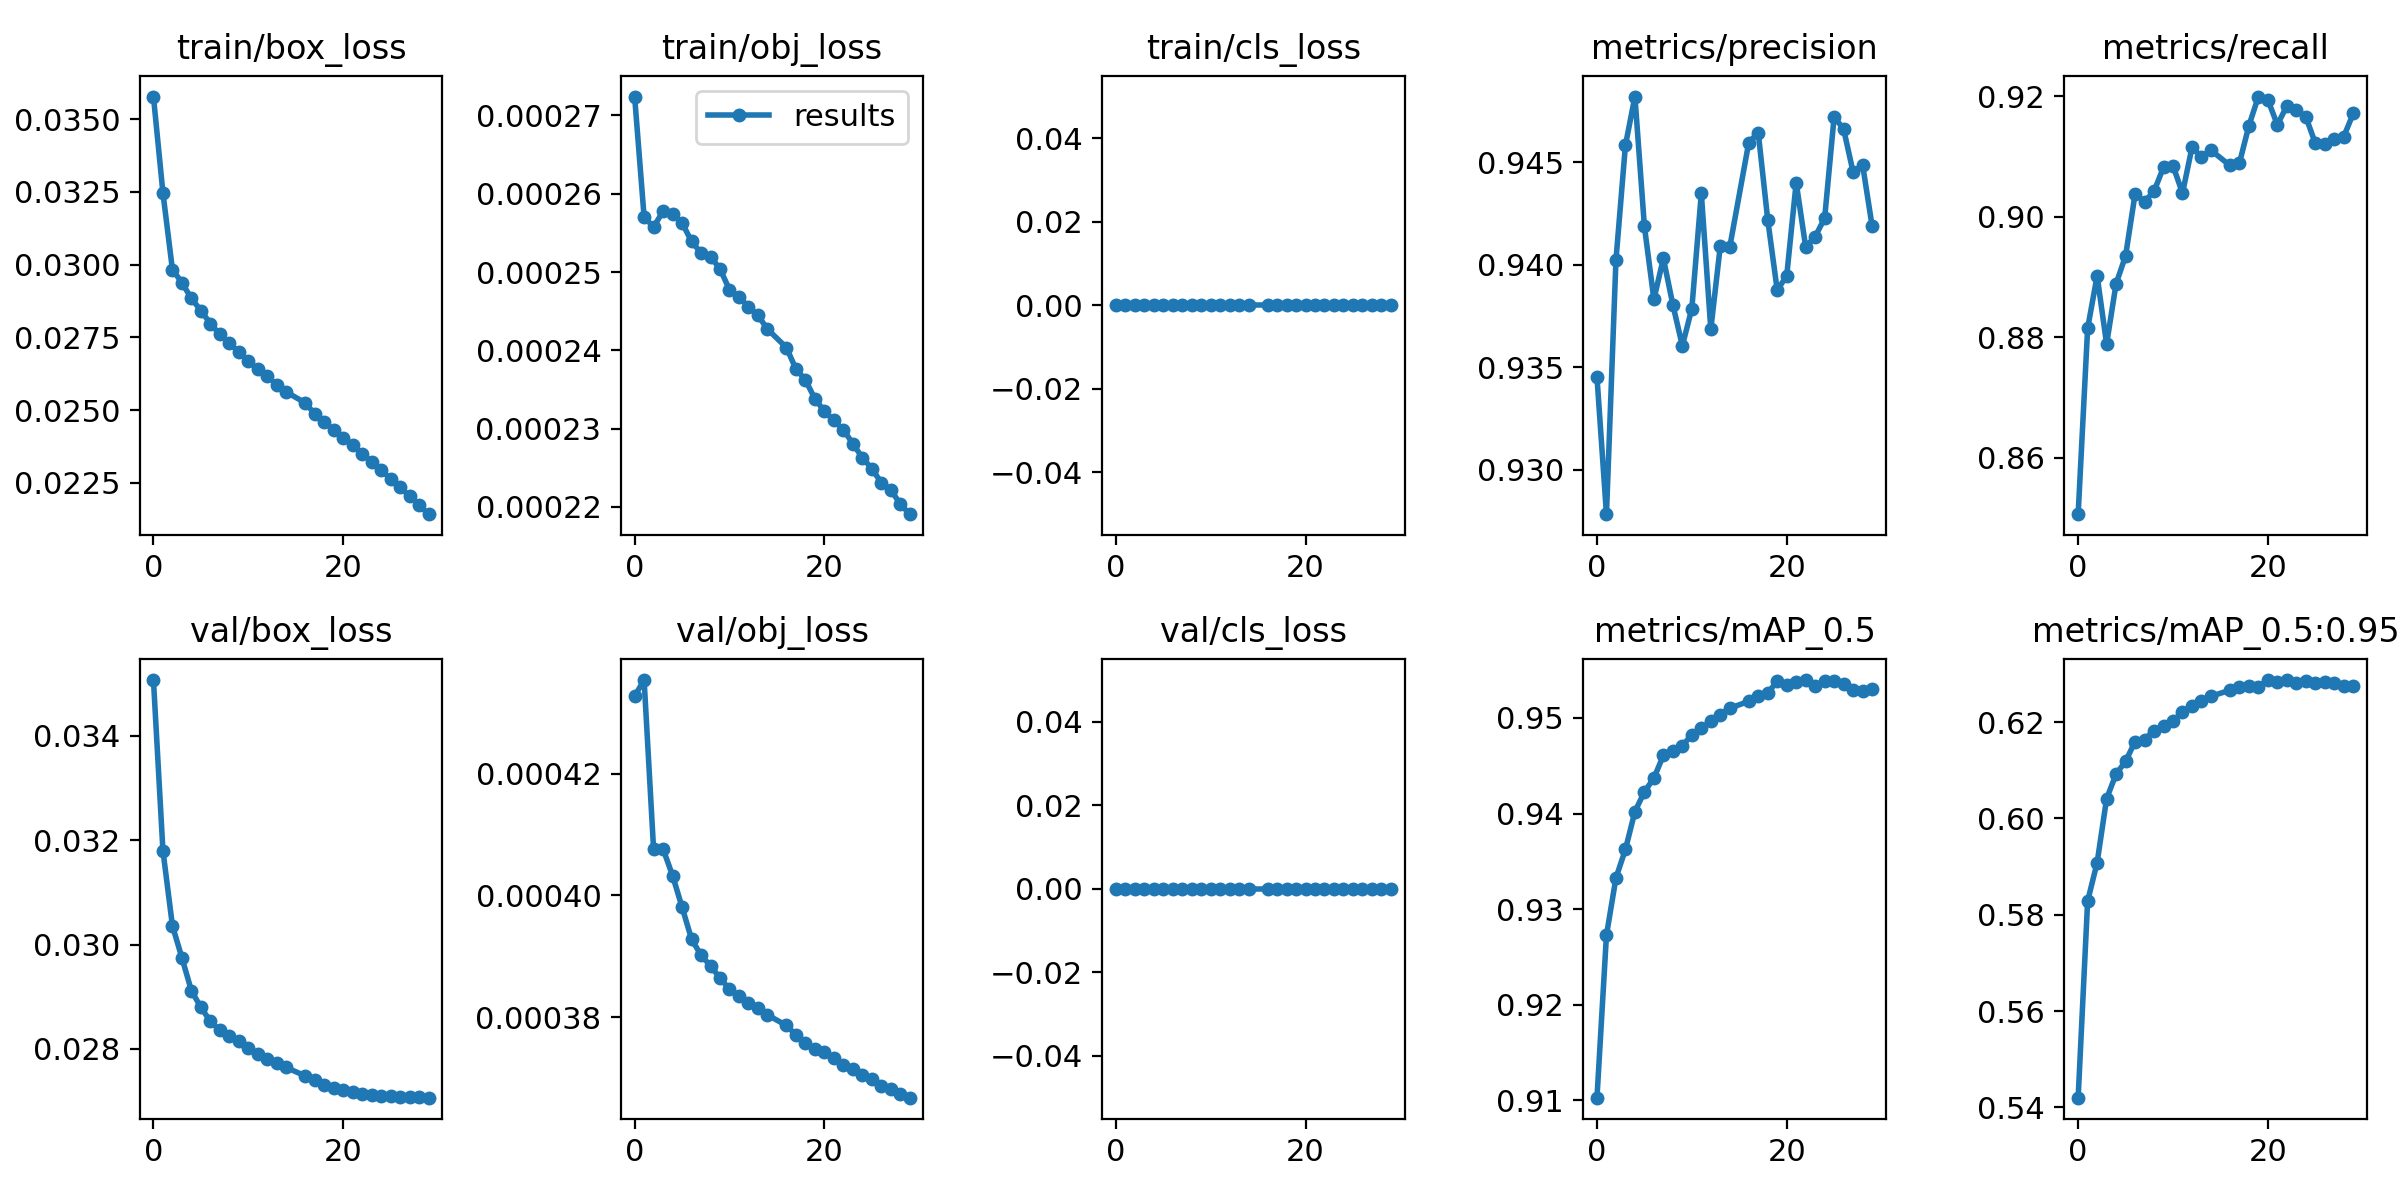

The data file committed next to this chart (first rows):
epoch, train/box_loss, train/obj_loss, train/cls_loss, metrics/precision, metrics/recall, metrics/mAP_0.5, metrics/mAP_0.5:0.95, val/box_loss, val/obj_loss, val/cls_loss, x/lr0, x/lr1, x/lr2
0, 0.03577, 0.0002724, 0, 0.9345, 0.8506, 0.9103, 0.542, 0.03507, 0.0004327, 0, 0.0003332, 0.0003332, 0.06702
1, 0.03246, 0.000257, 0, 0.9278, 0.8815, 0.9273, 0.5828, 0.0318, 0.0004353, 0, 0.0006445, 0.0006445, 0.03399
2, 0.02983, 0.0002558, 0, 0.9402, 0.8902, 0.9333, 0.5908, 0.03036, 0.0004075, 0, 0.0009338, 0.0009338, 0.0009498
3, 0.02938, 0.0002578, 0, 0.9458, 0.8789, 0.9363, 0.6041, 0.02975, 0.0004076, 0, 0.000901, 0.000901, 0.000901
4, 0.02884, 0.0002573, 0, 0.9482, 0.8889, 0.9402, 0.6092, 0.02912, 0.0004033, 0, 0.000901, 0.000901, 0.000901
5, 0.02842, 0.0002563, 0, 0.9419, 0.8935, 0.9423, 0.6118, 0.0288, 0.0003981, 0, 0.000868, 0.000868, 0.000868
6, 0.02798, 0.0002539, 0, 0.9383, 0.9038, 0.9437, 0.6159, 0.02853, 0.0003928, 0, 0.000835, 0.000835, 0.000835
7, 0.0276, 0.0002524, 0, 0.9403, 0.9025, 0.9461, 0.6164, 0.02835, 0.0003902, 0, 0.000802, 0.000802, 0.000802
8, 0.02731, 0.000252, 0, 0.938, 0.9043, 0.9465, 0.6182, 0.02825, 0.0003885, 0, 0.000769, 0.000769, 0.000769
9, 0.02699, 0.0002504, 0, 0.936, 0.9083, 0.9471, 0.6192, 0.02815, 0.0003864, 0, 0.000736, 0.000736, 0.000736
10, 0.02668, 0.0002477, 0, 0.9379, 0.9085, 0.9482, 0.6202, 0.02802, 0.0003846, 0, 0.000703, 0.000703, 0.000703
11, 0.0264, 0.0002469, 0, 0.9435, 0.904, 0.9489, 0.6221, 0.02791, 0.0003835, 0, 0.00067, 0.00067, 0.00067
12, 0.02617, 0.0002455, 0, 0.9368, 0.9115, 0.9496, 0.6234, 0.02781, 0.0003823, 0, 0.000637, 0.000637, 0.000637
13, 0.02588, 0.0002445, 0, 0.9409, 0.91, 0.9503, 0.6244, 0.02774, 0.0003816, 0, 0.000604, 0.000604, 0.000604
14, 0.02562, 0.0002427, 0, 0.9409, 0.9111, 0.951, 0.6253, 0.02764, 0.0003804, 0, 0.000571, 0.000571, 0.000571
16, 0.02525, 0.0002403, 0, 0.946, 0.9085, 0.9517, 0.6266, 0.02748, 0.0003787, 0, 0.000538, 0.000538, 0.000538
17, 0.02487, 0.0002376, 0, 0.9465, 0.9089, 0.9523, 0.6272, 0.0274, 0.0003771, 0, 0.000472, 0.000472, 0.000472
18, 0.02461, 0.0002362, 0, 0.9422, 0.9151, 0.9526, 0.6274, 0.02731, 0.0003759, 0, 0.000439, 0.000439, 0.000439
19, 0.02431, 0.0002338, 0, 0.9388, 0.92, 0.9538, 0.6274, 0.02726, 0.0003748, 0, 0.000406, 0.000406, 0.000406
20, 0.02405, 0.0002322, 0, 0.9395, 0.9194, 0.9534, 0.6287, 0.0272, 0.0003742, 0, 0.000373, 0.000373, 0.000373
21, 0.02381, 0.000231, 0, 0.944, 0.9153, 0.9537, 0.6284, 0.02717, 0.0003734, 0, 0.00034, 0.00034, 0.00034
22, 0.0235, 0.0002299, 0, 0.9409, 0.9184, 0.954, 0.6287, 0.02713, 0.0003722, 0, 0.000307, 0.000307, 0.000307
23, 0.02324, 0.0002281, 0, 0.9414, 0.9177, 0.9534, 0.6282, 0.02712, 0.0003715, 0, 0.000274, 0.000274, 0.000274
24, 0.02295, 0.0002263, 0, 0.9423, 0.9166, 0.9539, 0.6285, 0.0271, 0.0003705, 0, 0.000241, 0.000241, 0.000241
25, 0.02264, 0.0002249, 0, 0.9472, 0.9122, 0.9539, 0.628, 0.02711, 0.0003699, 0, 0.000208, 0.000208, 0.000208
26, 0.02235, 0.0002231, 0, 0.9466, 0.9121, 0.9536, 0.6282, 0.02708, 0.0003688, 0, 0.000175, 0.000175, 0.000175
27, 0.02205, 0.0002222, 0, 0.9445, 0.913, 0.953, 0.6281, 0.02709, 0.0003682, 0, 0.000142, 0.000142, 0.000142
28, 0.02174, 0.0002204, 0, 0.9449, 0.9133, 0.9528, 0.6275, 0.02707, 0.0003674, 0, 0.000109, 0.000109, 0.000109
29, 0.02143, 0.0002191, 0, 0.9419, 0.9172, 0.953, 0.6274, 0.02706, 0.0003668, 0, 7.6e-05, 7.6e-05, 7.6e-05
